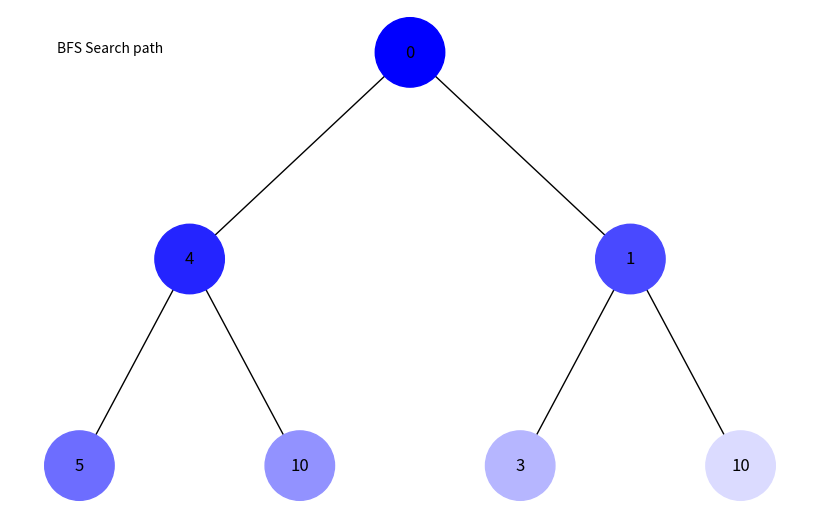
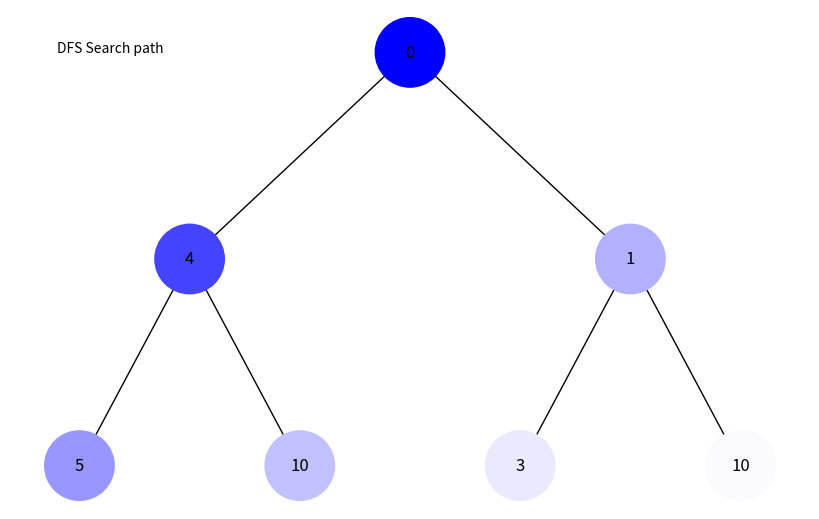

These figures' Python source, in order:
"""
Завдання 5. Візуалізація обходу бінарного дерева

Використовуючи код із завдання 4 для побудови бінарного дерева,
необхідно створити програму на Python, яка візуалізує обходи дерева:
у глибину та в ширину.
"""




import uuid

import networkx as nx
import matplotlib.pyplot as plt


class Node:
    def __init__(self, key, color="skyblue"):
        self.left = None
        self.right = None
        self.val = key
        self.color = color  # Додатковий аргумент для зберігання кольору вузла
        self.id = str(uuid.uuid4())  # Унікальний ідентифікатор для кожного вузла


def add_edges(graph, node, pos, x=0, y=0, layer=1):
    if node is not None:
        graph.add_node(node.id, color=node.color, label=node.val)  # Використання id та збереження значення вузла
        if node.left:
            graph.add_edge(node.id, node.left.id)
            l = x - 1 / 2 ** layer
            pos[node.left.id] = (l, y - 1)
            l = add_edges(graph, node.left, pos, x=l, y=y - 1, layer=layer + 1)
        if node.right:
            graph.add_edge(node.id, node.right.id)
            r = x + 1 / 2 ** layer
            pos[node.right.id] = (r, y - 1)
            r = add_edges(graph, node.right, pos, x=r, y=y - 1, layer=layer + 1)
    return graph


def draw_tree(tree_root, title):
    tree = nx.DiGraph()
    pos = {tree_root.id: (0, 0)}
    tree = add_edges(tree, tree_root, pos)

    colors = [node[1]['color'] for node in tree.nodes(data=True)]
    labels = {node[0]: node[1]['label'] for node in tree.nodes(data=True)}  # Використовуйте значення вузла для міток

    plt.figure(figsize=(8, 5))
    nx.draw(tree, pos=pos, labels=labels, arrows=False, node_size=2500, node_color=colors)
    plt.text(pos[tree_root.id][0] - 0.8, pos[tree_root.id][1], "{}".format(title))
    plt.show()


def lighten_color(color, amount=0.5):

    import matplotlib.colors as mc
    import colorsys
    try:
        c = mc.cnames[color]
    except:
        c = color
    c = colorsys.rgb_to_hls(*mc.to_rgb(c))
    return colorsys.hls_to_rgb(c[0], 1 - amount * (1 - c[1]), c[2])


def bfs(node):
    visited = []
    queue = [node]
    while queue:
        current = queue.pop(0)
        if current:
            visited.append(current)
            queue.append(current.left)
            queue.append(current.right)
    return visited

def dfs(node, visited):
    if node is not None:
        visited.append(node)
        dfs(node.left, visited)
        dfs(node.right, visited)
    return visited


def draw_search(root, func, title):
    test = func
    color = 1
    for node in test:
        node.color = lighten_color(node.color, color)
        color -= 1/len(test)
    draw_tree(root,title)


# Створення дерева
root = Node(0,color="blue")
root.left = Node(4,color="blue")
root.left.left = Node(5,color="blue")
root.left.right = Node(10,color="blue")
root.right = Node(1,color="blue")
root.right.left = Node(3,color="blue")
root.right.right = Node(10,color="blue")


draw_search(root, bfs(root),"BFS Search path")
draw_search(root, dfs(root,[]),"DFS Search path")
